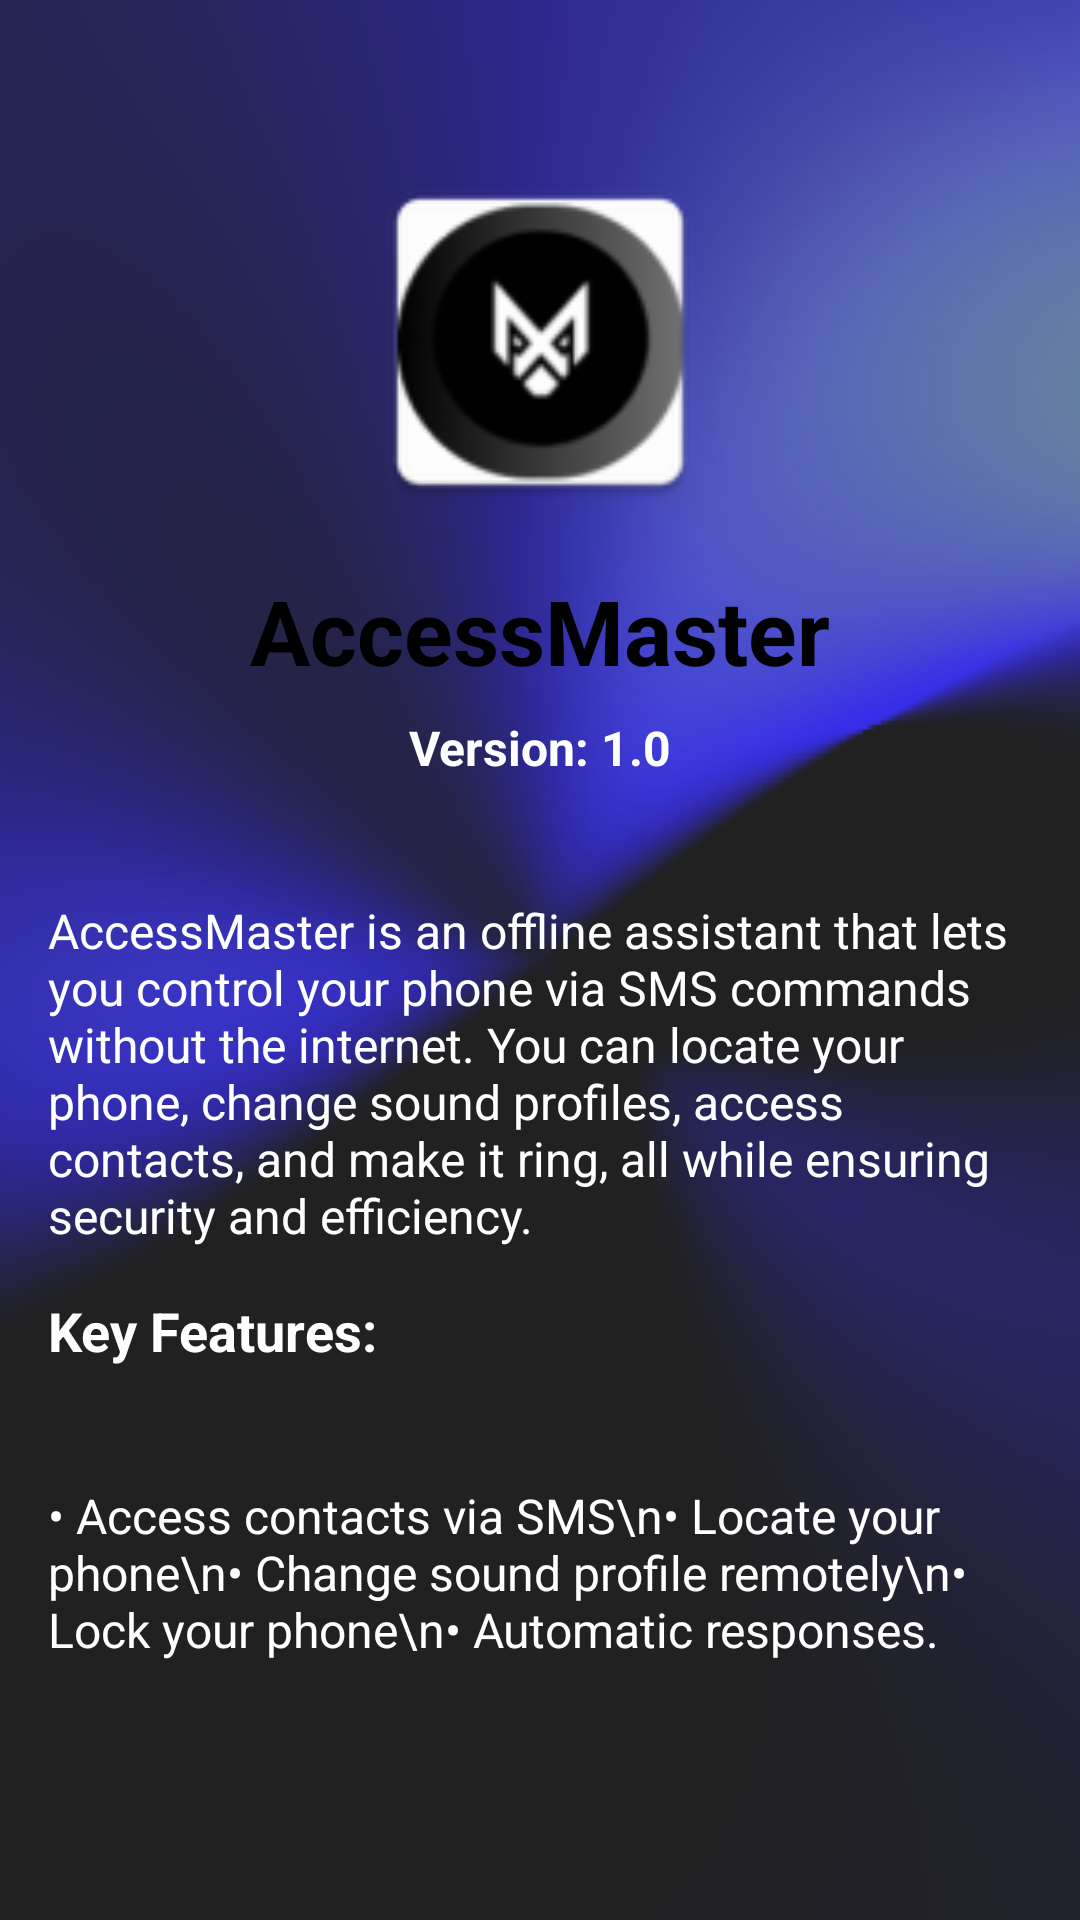

Here is an Android app screen rendered from its layout file. Give the layout XML and the strings, colors and styles it references.
<!-- AndroidManifest.xml: application theme Theme.AccessMaster -->
<!-- res/layout/about.xml -->
<?xml version="1.0" encoding="utf-8"?>
<ScrollView xmlns:android="http://schemas.android.com/apk/res/android"
    android:layout_width="match_parent"
    android:layout_height="match_parent"
    xmlns:app="http://schemas.android.com/apk/res-auto"
    android:background="@drawable/back"
    android:padding="16dp">

    <LinearLayout
        android:layout_width="match_parent"
        android:layout_height="wrap_content"
        android:orientation="vertical">

        <ImageView
            android:id="@+id/backarrow"
            android:layout_width="38dp"
            android:layout_height="38dp"
            app:layout_constraintBottom_toBottomOf="parent"
            app:layout_constraintEnd_toEndOf="parent"
            app:layout_constraintHorizontal_bias="0.0"
            app:layout_constraintStart_toStartOf="parent"
            app:layout_constraintTop_toTopOf="parent"
            app:layout_constraintVertical_bias="0.023"
            app:srcCompat="@drawable/barrow" />
        
        <ImageView
            android:id="@+id/app_icon"
            android:layout_width="120dp"
            android:layout_height="120dp"
            android:layout_gravity="center"
            android:src="@mipmap/ic_launcher"
            android:contentDescription="App Icon"
            android:layout_marginBottom="16dp" />

        
        <TextView
            android:id="@+id/app_name"
            android:layout_width="wrap_content"
            android:layout_height="wrap_content"
            android:layout_gravity="center"
            android:text="AccessMaster"
            android:textStyle="bold"
            android:textSize="30sp"
            android:textColor="#000000"
            android:layout_marginBottom="8dp" />

        
        <TextView
            android:id="@+id/app_version"
            android:layout_width="wrap_content"
            android:layout_height="41dp"
            android:layout_gravity="center"
            android:layout_marginBottom="20dp"
            android:text="Version: 1.0"
            android:textStyle="bold"
            android:textColor="@color/white"
            android:textSize="16sp" />

        
        <TextView
            android:id="@+id/about_description"
            android:layout_width="match_parent"
            android:layout_height="116dp"
            android:layout_marginBottom="16dp"
            android:text="AccessMaster is an offline assistant that lets you control your phone via SMS commands without the internet. You can locate your phone, change sound profiles, access contacts, and make it ring, all while ensuring security and efficiency."
            android:textColor="@color/white"
            android:textSize="16sp" />

        
        <TextView
            android:id="@+id/features_heading"
            android:layout_width="wrap_content"
            android:layout_height="55dp"
            android:layout_marginBottom="8dp"
            android:text="Key Features:"
            android:textColor="@color/white"
            android:textSize="18sp"
            android:textStyle="bold" />

        
        <TextView
            android:id="@+id/features_list"
            android:layout_width="match_parent"
            android:layout_height="wrap_content"
            android:text="• Access contacts via SMS\n• Locate your phone\n• Change sound profile remotely\n• Lock your phone\n• Automatic responses."
            android:textColor="@color/white"
            android:textSize="16sp" />
    </LinearLayout>
</ScrollView>
<!-- resources referenced by this layout -->
<resources>
  <color name="white">#FFFFFFFF</color>
  <!-- drawable back: png bitmap (drawable, 58696 bytes) -->
  <!-- mipmap ic_launcher: webp bitmap (mipmap-hdpi, 1782 bytes) -->
  <style name="Theme.AccessMaster" parent="Base.Theme.AccessMaster" />
  <style name="Base.Theme.AccessMaster" parent="Theme.Material3.DayNight.NoActionBar">
          
          
      </style>
</resources>
